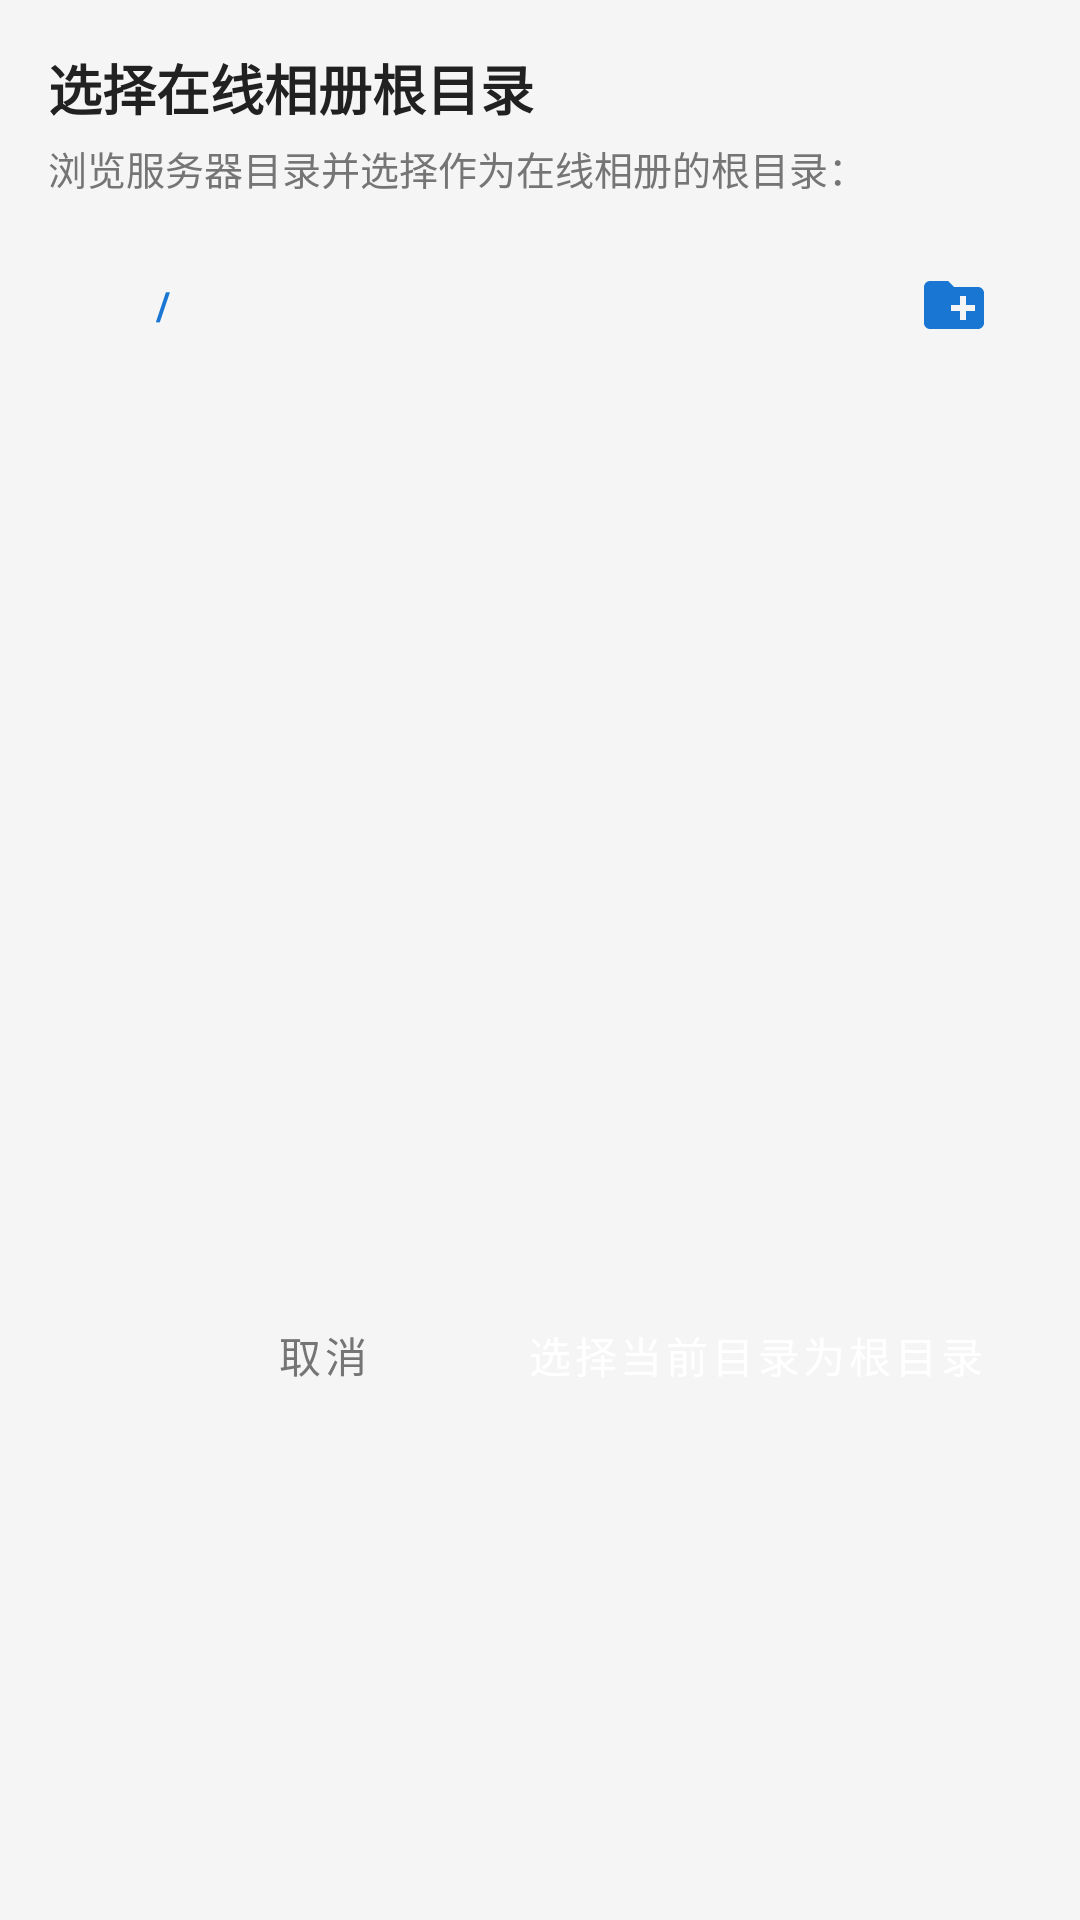

Here is an Android app screen rendered from its layout file. Give the layout XML and the strings, colors and styles it references.
<!-- AndroidManifest.xml: application theme Theme.CategoricalGallery -->
<!-- res/layout/dialog_sftp_browser.xml -->
<?xml version="1.0" encoding="utf-8"?>
<LinearLayout xmlns:android="http://schemas.android.com/apk/res/android"
    xmlns:app="http://schemas.android.com/apk/res-auto"
    android:layout_width="match_parent"
    android:layout_height="wrap_content"
    android:orientation="vertical"
    android:padding="16dp">

    <TextView
        android:layout_width="wrap_content"
        android:layout_height="wrap_content"
        android:text="选择在线相册根目录"
        android:textColor="@color/colorTextPrimary"
        android:textSize="18sp"
        android:textStyle="bold" />

    <TextView
        android:layout_width="match_parent"
        android:layout_height="wrap_content"
        android:layout_marginTop="4dp"
        android:text="浏览服务器目录并选择作为在线相册的根目录："
        android:textColor="@color/colorTextSecondary"
        android:textSize="13sp" />

    
    <androidx.cardview.widget.CardView
        android:layout_width="match_parent"
        android:layout_height="wrap_content"
        android:layout_marginTop="10dp"
        app:cardCornerRadius="8dp"
        app:cardElevation="0dp"
        app:cardBackgroundColor="@color/colorBackground">

        <LinearLayout
            android:layout_width="match_parent"
            android:layout_height="wrap_content"
            android:orientation="horizontal"
            android:gravity="center_vertical"
            android:padding="8dp">

            <ImageView
                android:layout_width="20dp"
                android:layout_height="20dp"
                android:src="@drawable/ic_folder"
                app:tint="@color/colorPrimary" />

            <TextView
                android:id="@+id/tvCurrentPath"
                android:layout_width="0dp"
                android:layout_height="wrap_content"
                android:layout_weight="1"
                android:layout_marginStart="8dp"
                android:layout_marginEnd="8dp"
                android:text="/"
                android:textColor="@color/colorPrimary"
                android:textSize="13sp"
                android:textStyle="bold" />

            <ImageButton
                android:id="@+id/btnNewDir"
                android:layout_width="36dp"
                android:layout_height="36dp"
                android:background="?attr/selectableItemBackgroundBorderless"
                android:contentDescription="新建文件夹"
                android:src="@drawable/ic_folder_new"
                app:tint="@color/colorPrimary" />
        </LinearLayout>
    </androidx.cardview.widget.CardView>

    
    <FrameLayout
        android:layout_width="match_parent"
        android:layout_height="280dp"
        android:layout_marginTop="8dp">

        <androidx.recyclerview.widget.RecyclerView
            android:id="@+id/rvDirList"
            android:layout_width="match_parent"
            android:layout_height="match_parent"
            android:clipToPadding="false"
            android:scrollbars="vertical" />

        <ProgressBar
            android:id="@+id/pbLoading"
            android:layout_width="wrap_content"
            android:layout_height="wrap_content"
            android:layout_gravity="center"
            android:visibility="gone" />

        <TextView
            android:id="@+id/tvEmptyDir"
            android:layout_width="wrap_content"
            android:layout_height="wrap_content"
            android:layout_gravity="center"
            android:text="此目录下无子目录"
            android:textColor="@color/colorTextSecondary"
            android:textSize="14sp"
            android:visibility="gone" />
    </FrameLayout>

    
    <LinearLayout
        android:layout_width="match_parent"
        android:layout_height="wrap_content"
        android:layout_marginTop="12dp"
        android:orientation="horizontal"
        android:gravity="end">

        <Button
            android:id="@+id/btnCancel"
            style="@style/Widget.MaterialComponents.Button.TextButton"
            android:layout_width="wrap_content"
            android:layout_height="wrap_content"
            android:text="取消"
            android:textColor="@color/colorTextSecondary" />

        <Button
            android:id="@+id/btnSelectCurrent"
            style="@style/Widget.MaterialComponents.Button"
            android:layout_width="wrap_content"
            android:layout_height="wrap_content"
            android:layout_marginStart="8dp"
            android:text="选择当前目录为根目录"
            android:backgroundTint="@color/colorPrimary"
            android:textColor="@color/white" />
    </LinearLayout>

</LinearLayout>
<!-- resources referenced by this layout -->
<resources>
  <color name="colorBackground">#FFF5F5F5</color>
  <color name="colorPrimary">#FF1976D2</color>
  <color name="colorTextPrimary">#FF212121</color>
  <color name="colorTextSecondary">#FF757575</color>
  <color name="white">#FFFFFFFF</color>
  <!-- drawable ic_folder_new (drawable) -->
  <vector xmlns:android="http://schemas.android.com/apk/res/android"
      android:width="24dp"
      android:height="24dp"
      android:viewportWidth="24"
      android:viewportHeight="24">
      <path
          android:fillColor="@color/colorTextPrimary"
          android:pathData="M20,6h-8l-2,-2H4c-1.11,0 -1.99,0.89 -1.99,2L2,18c0,1.11 0.89,2 2,2h16c1.11,0 2,-0.89 2,-2V8c0,-1.11 -0.89,-2 -2,-2zm-1,8h-3v3h-2v-3h-3v-2h3V9h2v3h3v2z" />
  </vector>
  <style name="Theme.CategoricalGallery" parent="Theme.MaterialComponents.DayNight.NoActionBar">
          <item name="colorPrimary">@color/colorPrimary</item>
          <item name="colorPrimaryVariant">@color/colorPrimaryDark</item>
          <item name="colorOnPrimary">@color/white</item>
          <item name="colorSecondary">@color/colorAccent</item>
          <item name="colorOnSecondary">@color/black</item>
          <item name="android:colorBackground">@color/colorBackground</item>
          <item name="colorSurface">@color/colorSurface</item>
          <item name="colorOnSurface">@color/colorTextPrimary</item>
          <item name="android:textColorPrimary">@color/colorTextPrimary</item>
          <item name="android:textColorSecondary">@color/colorTextSecondary</item>
          <item name="android:statusBarColor" tools:targetApi="l">@color/colorPrimaryDark</item>
          <item name="android:windowLightStatusBar" tools:targetApi="m">false</item>
      </style>
  <color name="colorPrimaryDark">#FF0D47A1</color>
  <color name="colorAccent">#FF448AFF</color>
  <color name="black">#FF000000</color>
  <color name="colorSurface">#FFFFFFFF</color>
</resources>
